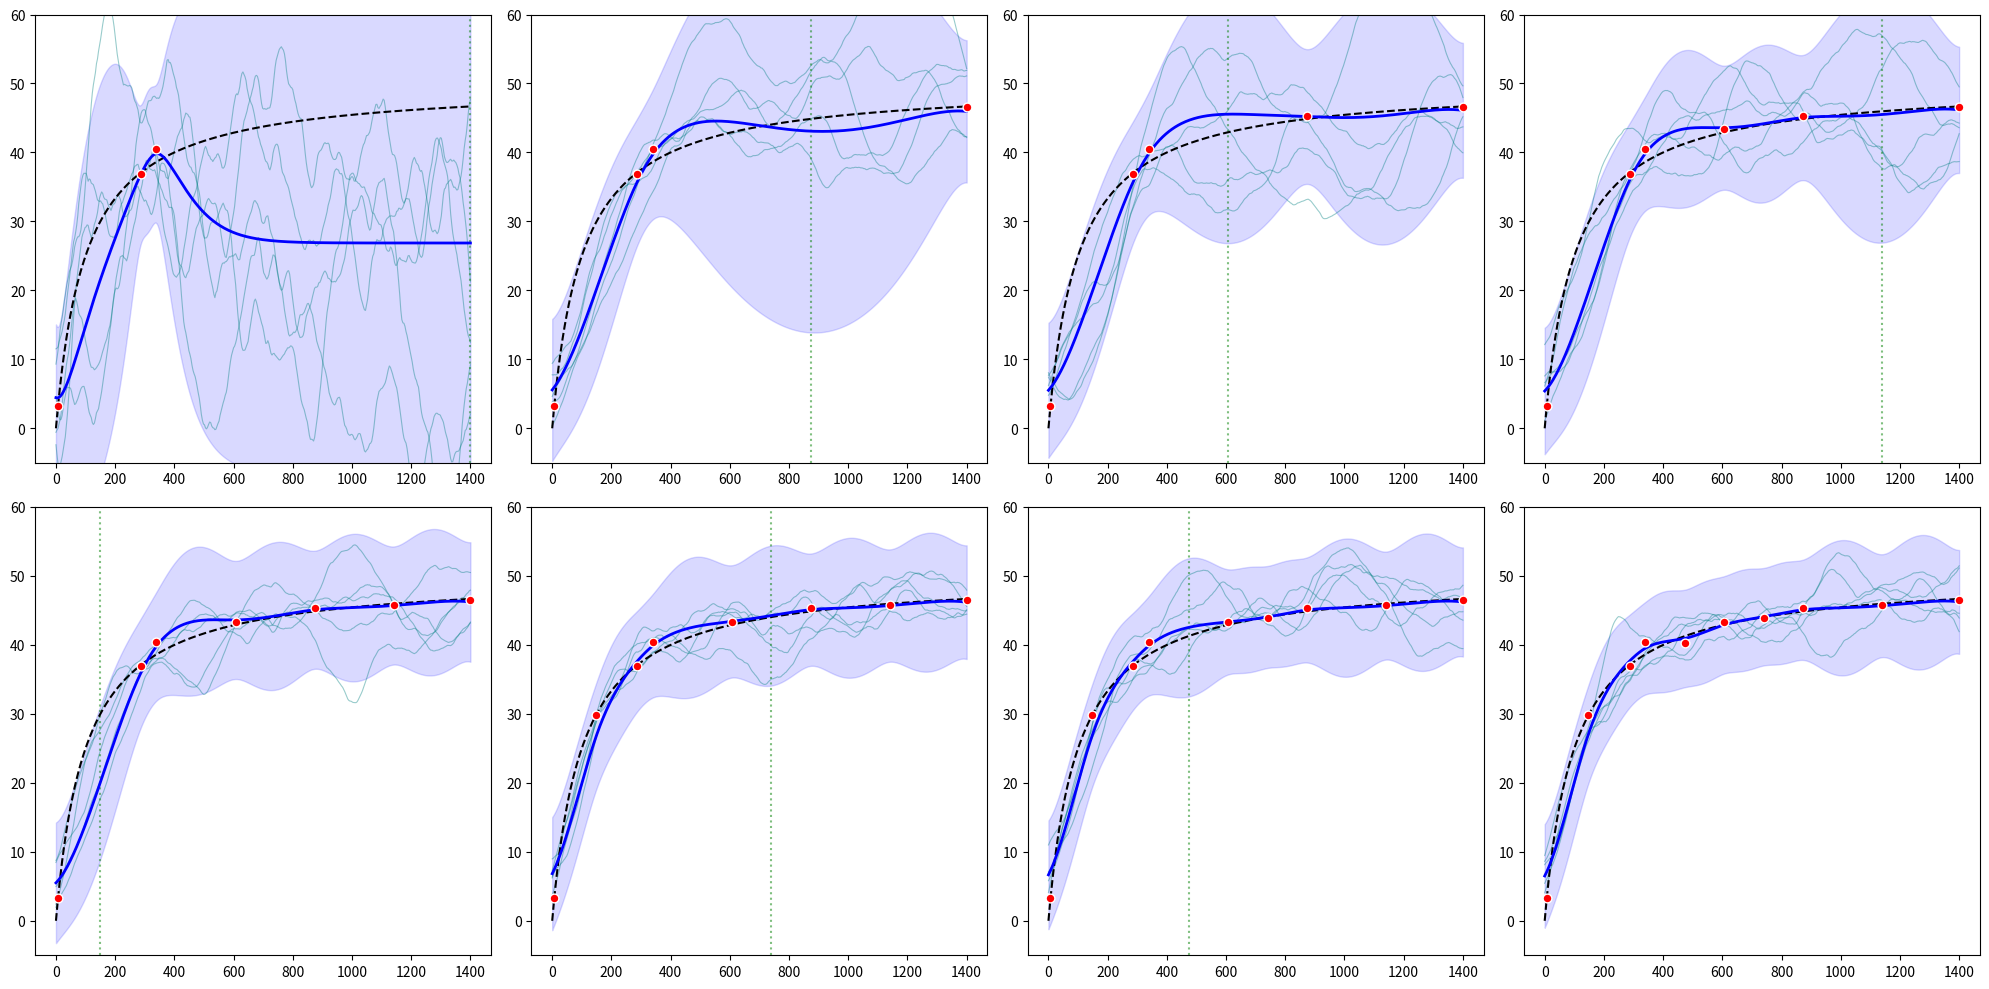

Generate this figure with matplotlib:
import numpy as np
import matplotlib.pyplot as plt
from scipy.linalg import cho_solve
import pandas as pd

# ==========================================
# 1. THE WORLD (Black Box Test Function)
# ==========================================
class TestFunction:
    """
    This represents the 'Real World'. 
    The GP does NOT know about this class or its internals.
    """
    def __init__(self, a, c, x_min, x_max, y_min, y_max, noise_std):
        self.noise_std = noise_std
    
    def analytical_function(self, x, noise_std=0.0):
        # The ground truth function (hidden from GP)
        # y = 50 * x / (x + 100)
        return 50.0 * (x / (x + 100.0)) + np.random.normal(0, noise_std, size=x.shape)

    def sample(self, df):
        x = df['x'].values.reshape(-1, 1)
        y = self.analytical_function(x, self.noise_std)
        return pd.DataFrame({'x': x.flatten(), 'salinity': y.flatten()})

# ==========================================
# 2. THE BRAIN (Fixed Gaussian Process)
# ==========================================
class GaussianProcess:
    def __init__(self, kernel='matern32', length_scale=0.83, signal_var=1.0, noise_var=0.1, jitter=1e-6):
        self.kernel = kernel
        self.jitter = jitter
        self.theta = None
        
        # FIXED HYPERPARAMETERS (User defined)
        self.fixed_length_scale = length_scale
        self.fixed_signal_var = signal_var
        self.fixed_noise_var = noise_var
        
        # Normalization parameters
        self.X_mean, self.X_std = 0.0, 1.0
        self.y_mean, self.y_std = 0.0, 1.0

    def _matern32_kernel(self, X1, X2, length_scale, signal_var):
        dist = np.sqrt(np.sum((X1[:, None, :] - X2[None, :, :])**2, axis=2))
        sqrt3_r_l = np.sqrt(3) * dist / length_scale
        return signal_var * (1 + sqrt3_r_l) * np.exp(-sqrt3_r_l)
    
    def _matern52_kernel(self, X1, X2, length_scale, signal_var):
        dist = np.sqrt(np.sum((X1[:, None, :] - X2[None, :, :])**2, axis=2))
        sqrt5_r_l = np.sqrt(5) * dist / length_scale
        return signal_var * (1 + sqrt5_r_l + (5/3) * (dist**2) / (length_scale**2)) * np.exp(-sqrt5_r_l)

    def Kernel(self, X1, X2, length_scale, signal_var):
        if self.kernel == 'matern32':
            return self._matern32_kernel(X1, X2, length_scale, signal_var)
        else:
            return self._matern52_kernel(X1, X2, length_scale, signal_var)

    def compute_matrices(self):
        """
        Computes the Kernel matrix K and Cholesky decomposition L
        based on the FIXED hyperparameters and current data.
        """
        # Unpack fixed parameters
        sigma2_noise = self.fixed_noise_var
        signal_var = self.fixed_signal_var
        length_scale = self.fixed_length_scale

        # Store theta for consistency with predict methods (log10 format)
        self.theta = np.log10([sigma2_noise, signal_var, length_scale])

        n = self.X_norm.shape[0]
        K = self.Kernel(self.X_norm, self.X_norm, length_scale, signal_var) 
        K += np.eye(n) * (sigma2_noise + self.jitter)

        try:
            L = np.linalg.cholesky(K)
        except np.linalg.LinAlgError:
            # Fallback for numerical stability if needed
            L = np.linalg.cholesky(K + np.eye(n) * 1e-5)

        self.current_K = K
        self.current_L = L

        # We also need alpha for predictions
        self.alpha = cho_solve((L, True), self.y_norm)

    def fit(self, X, y):
        # 1. Normalize Data
        self.X_mean, self.X_std = np.mean(X), np.std(X)
        if self.X_std < 1e-8: self.X_std = 1.0
        self.X_norm = (X - self.X_mean) / self.X_std

        self.y_mean, self.y_std = np.mean(y), np.std(y)
        if self.y_std < 1e-8: self.y_std = 1.0
        self.y_norm = (y - self.y_mean) / self.y_std

        # 2. NO OPTIMIZATION. Just compute matrices with fixed params.
        self.compute_matrices()
        
        # Save explicit norm values for plotting/debug
        self.sigma2_noise_norm = self.fixed_noise_var
        self.length_scale_norm = self.fixed_length_scale

    def predict(self, X_test):
        X_test_norm = (X_test - self.X_mean) / self.X_std
        
        # Retrieve fixed params
        signal_var = self.fixed_signal_var
        length_scale = self.fixed_length_scale
        
        k_s = self.Kernel(self.X_norm, X_test_norm, length_scale, signal_var)
        k_ss = self.Kernel(X_test_norm, X_test_norm, length_scale, signal_var)

        # Use precomputed alpha
        mu_norm = k_s.T @ self.alpha
        
        v = cho_solve((self.current_L, True), k_s)
        cov_norm = k_ss - k_s.T @ v
        
        # Predictive variance (diagonal only)
        var_norm = np.diag(cov_norm) + self.sigma2_noise_norm

        mu = (mu_norm * self.y_std) + self.y_mean
        var = var_norm * (self.y_std**2)
        
        return mu.flatten(), var.flatten()

    def sample_posterior(self, X_test, n_samples=3):
        # 1. Normalize
        X_test_norm = (X_test - self.X_mean) / self.X_std
        
        # 2. Use Fixed Params
        signal_var = self.fixed_signal_var
        length_scale = self.fixed_length_scale
        
        k_s = self.Kernel(self.X_norm, X_test_norm, length_scale, signal_var)
        k_ss = self.Kernel(X_test_norm, X_test_norm, length_scale, signal_var)
        
        # 3. Posterior Mean (Normalized)
        mu_norm = k_s.T @ self.alpha
        
        # 4. Posterior Covariance (Normalized)
        v = cho_solve((self.current_L, True), k_s)
        cov_norm = k_ss - k_s.T @ v
        
        # 5. Sample
        n_test = X_test.shape[0]
        cov_norm += np.eye(n_test) * (1e-6) 
        
        try:
            L_post = np.linalg.cholesky(cov_norm)
        except np.linalg.LinAlgError:
            L_post = np.linalg.cholesky(cov_norm + np.eye(n_test) * 1e-4)

        z = np.random.normal(0, 1, size=(n_test, n_samples))
        f_samples_norm = mu_norm + L_post @ z
        
        # 6. Denormalize
        f_samples = (f_samples_norm * self.y_std) + self.y_mean
        
        return f_samples

# ==========================================
# 3. EXPERIMENT LOOP
# ==========================================
def main():
    x_min, x_max = 0.0, 1400.0
    test_function = TestFunction(1.49, 13.62, x_min, x_max, 0, 50, 0.9)
    
    # Initial random samples
    X_init_x = np.random.uniform(x_min, x_max, 3)
    X_curr = np.hstack([X_init_x.reshape(-1, 1), np.zeros((3, 1))])
    df_init = pd.DataFrame(X_curr, columns=['x', 'y'])
    y_curr = test_function.sample(df_init)['salinity'].values.reshape(-1, 1)

    # Plot grid
    x_grid = np.linspace(x_min, x_max, 400).reshape(-1, 1)
    y_true_grid = test_function.analytical_function(x_grid, 0).flatten()

    fig, axes = plt.subplots(2, 4, figsize=(20, 10))
    axes = axes.flatten()

    # Define the FIXED hyperparameters here
    # L=0.83 as requested. 
    # (Note: This is applied to normalized data, which is standard for ML GPs)
    fixed_gp_params = {
        'length_scale': 0.83,
        'signal_var': 1.0,
        'noise_var': 0.05
    }

    for i in range(8):
        # Pass fixed params into constructor
        gp = GaussianProcess(kernel='matern32', **fixed_gp_params)
        
        # Fit strictly calculates posterior, no tuning
        gp.fit(X_curr[:, 0:1], y_curr)

        # Standard Prediction
        mu, var = gp.predict(x_grid)
        sigma = np.sqrt(var)
        
        # Sample Random Functions
        samples = gp.sample_posterior(x_grid, n_samples=5)

        ax = axes[i]
        
        # 1. Plot Truth
        ax.plot(x_grid, y_true_grid, 'k--', linewidth=1.5, label="True", zorder=3)
        
        # 2. Plot Samples
        ax.plot(x_grid, samples, color='teal', alpha=0.4, linewidth=0.8)
        
        # 3. Plot Mean and Confidence
        ax.plot(x_grid, mu, 'b-', linewidth=2, label="GP Mean", zorder=4)
        ax.fill_between(x_grid.flatten(), mu - 1.96*sigma, mu + 1.96*sigma, color='blue', alpha=0.15)
        
        # 4. Plot Data Points
        ax.scatter(X_curr[:,0], y_curr, c='r', s=40, zorder=5, edgecolors='white')
        
        ax.set_ylim(-5, 60)

        if i < 7:
            # Active Learning (Variance Reduction)
            _, var_grid = gp.predict(x_grid)
            next_idx = np.argmax(var_grid)
            next_x = x_grid[next_idx]
            
            X_new = np.array([[next_x[0], 0]])
            df_new = pd.DataFrame(X_new, columns=['x', 'y'])
            y_new = test_function.sample(df_new)['salinity'].values.reshape(-1, 1)
            
            X_curr = np.vstack([X_curr, X_new])
            y_curr = np.vstack([y_curr, y_new])
            
            ax.axvline(next_x, color='g', linestyle=':', alpha=0.5)

    plt.tight_layout()
    plt.show()

if __name__ == "__main__":
    main()